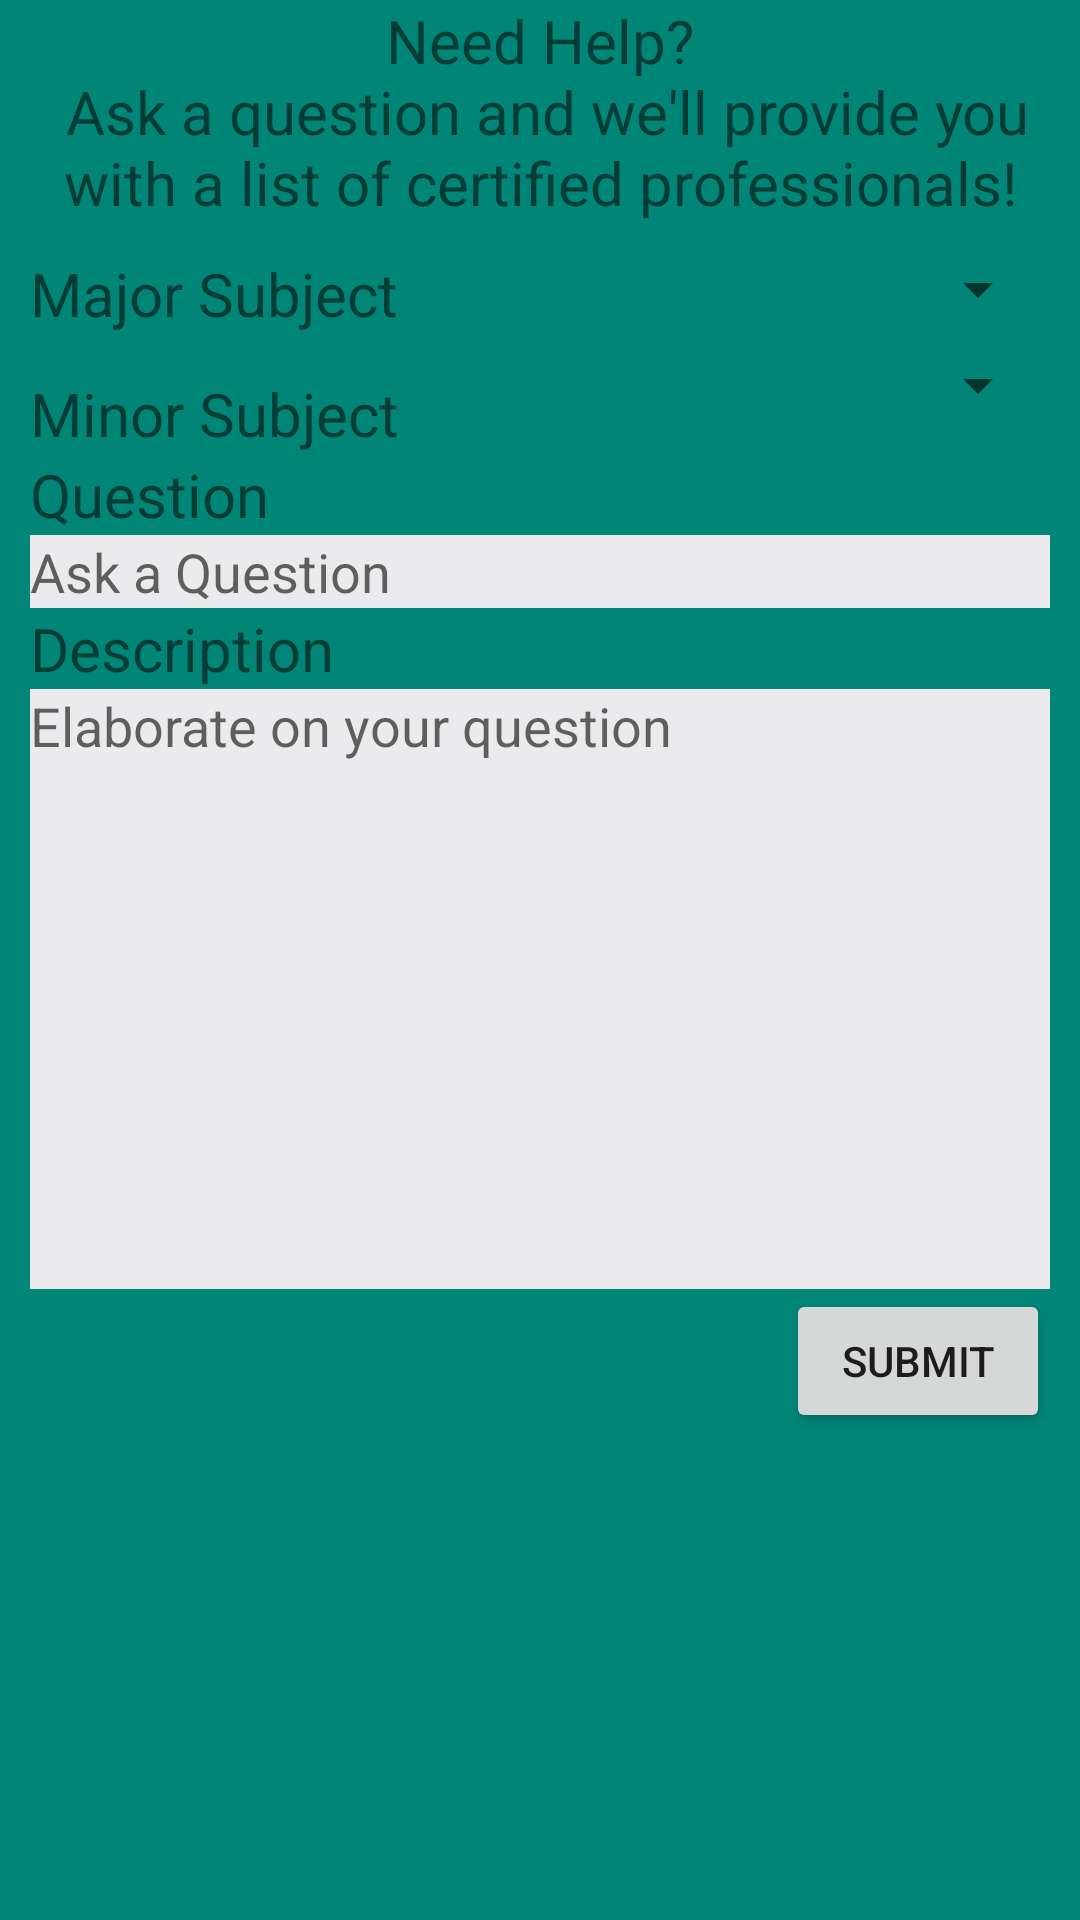

This screen was rendered from an Android layout file. Write that file and the resources it references.
<!-- AndroidManifest.xml: application theme AppTheme -->
<!-- res/layout/ask_a_question_popup.xml -->
<?xml version="1.0" encoding="utf-8"?>
<LinearLayout xmlns:android="http://schemas.android.com/apk/res/android"
    xmlns:app="http://schemas.android.com/apk/res-auto"
    android:orientation="vertical"
    android:layout_width="400dp"
    android:background="@color/colorPrimary"
    android:textAlignment="center"
    android:layout_height="700dp">
    <TextView
        android:layout_width="wrap_content"
        android:layout_height="wrap_content"
        android:text="@string/popup_greeting"
        android:textAlignment="center"
        android:textSize="20sp" />
    <androidx.constraintlayout.widget.ConstraintLayout
        android:layout_width="match_parent"
        android:layout_height="match_parent"
        android:padding="10dp">

        <TextView
            android:id="@+id/major_subject_textView"
            android:layout_width="wrap_content"
            android:layout_height="wrap_content"
            android:textSize="20sp"
            android:gravity="start"
            android:text="@string/major_subject"
            app:layout_constraintStart_toStartOf="parent"
            app:layout_constraintTop_toTopOf="@id/major_subject_spinner" />

        <TextView
            android:id="@+id/minor_subject_textView"
            android:layout_width="wrap_content"
            android:layout_height="wrap_content"
            android:layout_marginTop="8dp"
            android:gravity="start"
            android:textSize="20sp"
            android:text="@string/minor_subject"
            app:layout_constraintStart_toStartOf="parent"
            app:layout_constraintTop_toBottomOf="@+id/major_subject_textView"
            app:layout_constraintTop_toTopOf="@id/minor_subject_spinner"/>

        <Spinner
            android:id="@+id/major_subject_spinner"
            android:layout_width="wrap_content"
            android:layout_height="wrap_content"
            app:layout_constraintEnd_toEndOf="parent"
            app:layout_constraintTop_toTopOf="parent"
            android:gravity="end" />

        <Spinner
            android:id="@+id/minor_subject_spinner"
            android:layout_width="wrap_content"
            android:layout_height="wrap_content"
            android:layout_marginTop="8dp"
            app:layout_constraintEnd_toEndOf="parent"
            app:layout_constraintTop_toBottomOf="@+id/major_subject_spinner"
            android:gravity="end"/>

        <TextView
            android:id="@+id/question_textView"
            android:layout_width="wrap_content"
            android:layout_height="wrap_content"
            android:text="@string/questions"
            android:textSize="20sp"
            app:layout_constraintStart_toStartOf="parent"
            app:layout_constraintTop_toBottomOf="@+id/minor_subject_textView" />

        <EditText
            android:id="@+id/question_editText"
            android:layout_width="match_parent"
            android:layout_height="wrap_content"
            app:layout_constraintStart_toStartOf="parent"
            android:hint="@string/ask_a_question"
            app:layout_constraintTop_toBottomOf="@+id/question_textView"
            android:background="@color/grey"/>
        <TextView
            android:id="@+id/question_description_textView"
            android:layout_width="wrap_content"
            android:layout_height="wrap_content"
            android:text="@string/description"
            android:textSize="20sp"
            app:layout_constraintStart_toStartOf="parent"
            app:layout_constraintTop_toBottomOf="@id/question_editText" />

        <EditText
            android:id="@+id/question_description_editText"
            android:layout_width="match_parent"
            android:layout_height="200dp"
            android:gravity="top"
            app:layout_constraintStart_toStartOf="parent"
            android:hint="@string/elaborate_on_question"
            app:layout_constraintTop_toBottomOf="@id/question_description_textView"
            android:scrollHorizontally="false"
            android:inputType="textMultiLine"
            android:background="@color/grey"/>

        <Button
            android:id="@+id/submit_button"
            android:layout_width="wrap_content"
            android:layout_height="wrap_content"
            android:text="@string/Submit"
            app:layout_constraintEnd_toEndOf="parent"
            app:layout_constraintTop_toBottomOf="@+id/question_description_editText" />



    </androidx.constraintlayout.widget.ConstraintLayout>

</LinearLayout>
<!-- resources referenced by this layout -->
<resources>
  <color name="colorPrimary">#008577</color>
  <color name="grey">#EBEBEE</color>
  <string name="Submit">Submit</string>
  <string name="ask_a_question">Ask a Question</string>
  <string name="description">Description</string>
  <string name="elaborate_on_question"> Elaborate on your question</string>
  <string name="major_subject"> Major Subject</string>
  <string name="minor_subject"> Minor Subject</string>
  <string name="popup_greeting">Need Help?\n Ask a question and we\'ll provide you with a list of certified professionals!</string>
  <string name="questions">Question</string>
  <style name="AppTheme" parent="Theme.AppCompat.Light.NoActionBar">
          
          <item name="colorPrimary">@color/LightBlue</item>
          <item name="colorPrimaryDark">@color/LightBlue</item>
          <item name="colorAccent">@color/LightBlue</item>
          <item name="android:windowFullscreen">true</item>
      </style>
  <color name="LightBlue">#736AFF</color>
</resources>
